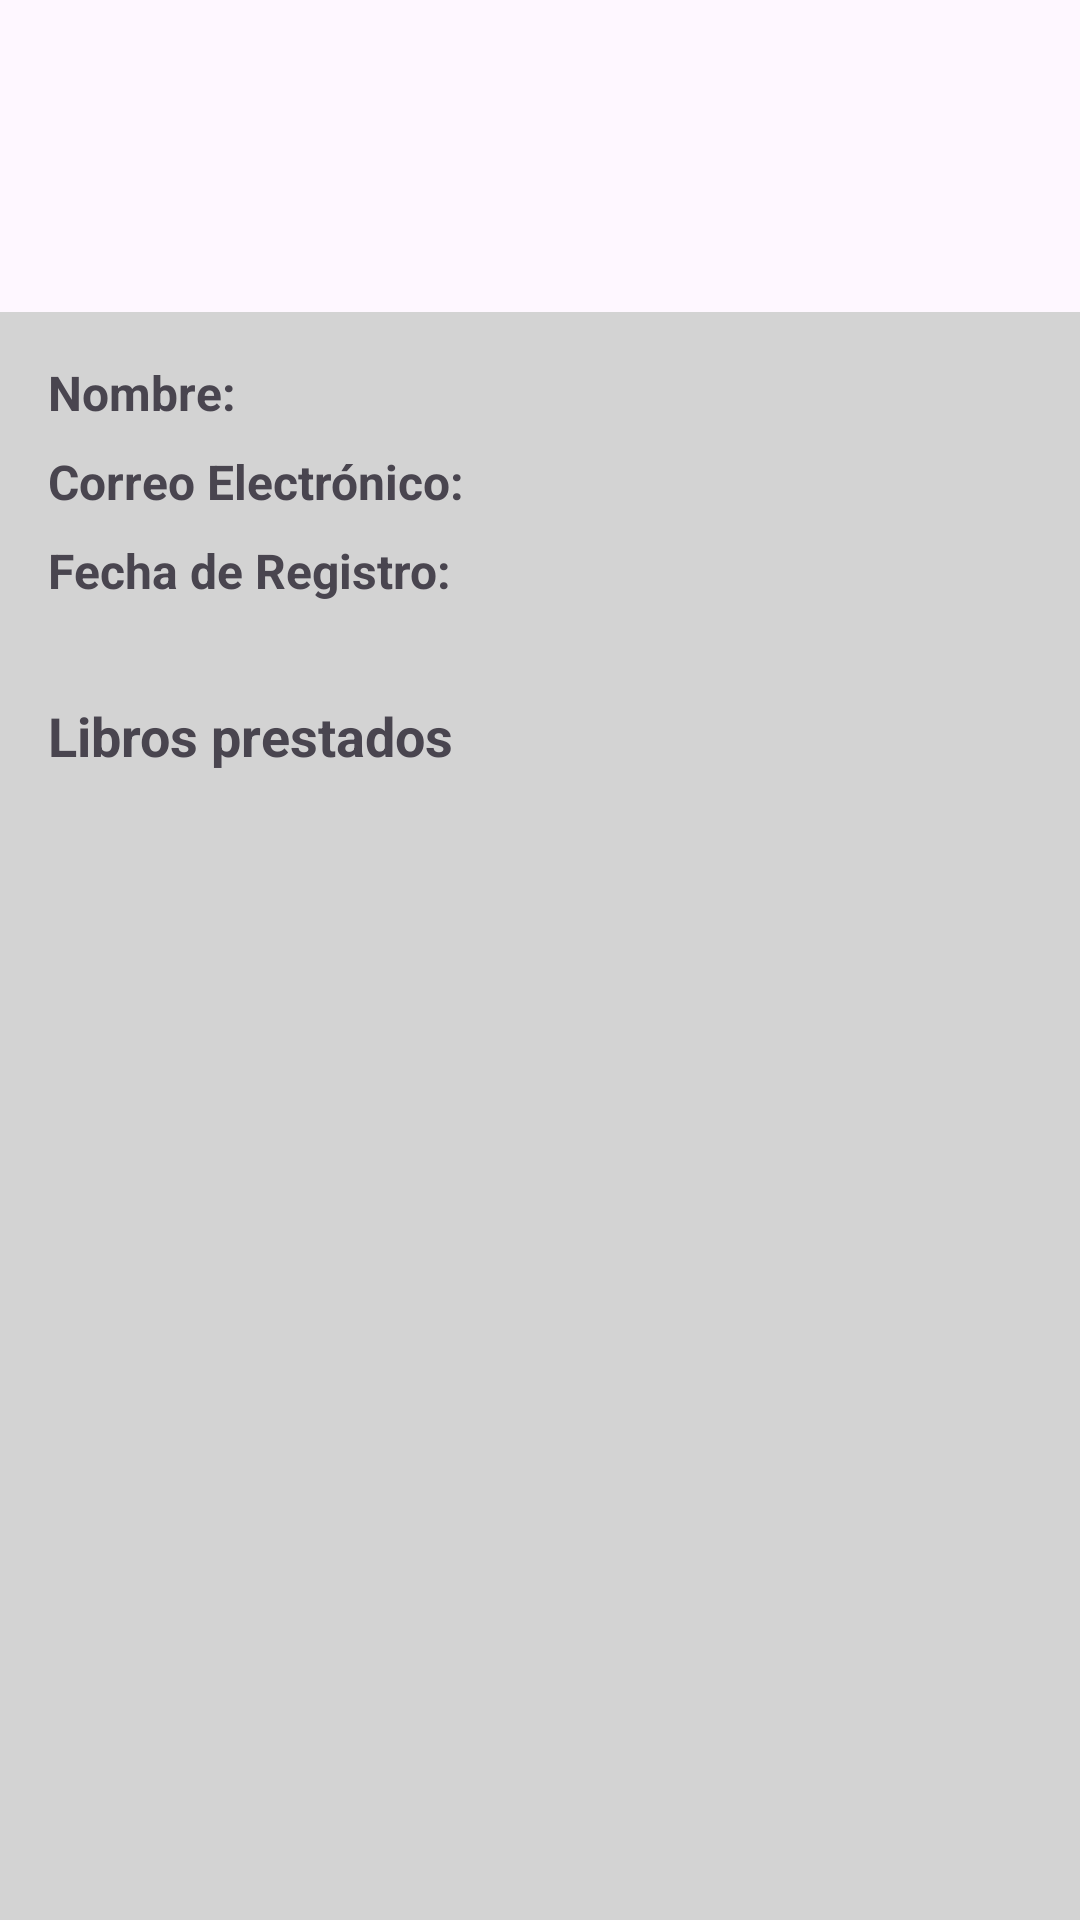

Write the Android layout XML for this screen, with the resource values it uses.
<!-- AndroidManifest.xml: application theme Theme.BiblioTeisAndroid2 -->
<!-- res/layout/activity_info_usuario.xml -->
<?xml version="1.0" encoding="utf-8"?>
<androidx.constraintlayout.widget.ConstraintLayout
    xmlns:android="http://schemas.android.com/apk/res/android"
    xmlns:app="http://schemas.android.com/apk/res-auto"
    xmlns:tools="http://schemas.android.com/tools"
    android:layout_width="match_parent"
    android:layout_height="match_parent"
    android:background="@color/gris"
    tools:context=".Componentes.Usuario.UsuarioActivity">

    
    <com.google.android.material.appbar.AppBarLayout
        android:id="@+id/appBarLayout"
        android:layout_width="match_parent"
        android:layout_height="wrap_content"
        android:backgroundTint="@color/azulon"
        android:theme="@style/ThemeOverlay.AppCompat.Dark.ActionBar">

        <androidx.appcompat.widget.Toolbar
            android:id="@+id/toolbar"
            android:layout_width="match_parent"
            android:layout_height="?attr/actionBarSize"
            android:layout_marginTop="40dp"
            app:popupTheme="@style/ThemeOverlay.AppCompat.Light" />

    </com.google.android.material.appbar.AppBarLayout>







    
    <androidx.constraintlayout.widget.ConstraintLayout
        android:id="@+id/userInfoContainer"
        android:layout_width="match_parent"
        android:layout_height="wrap_content"
        android:padding="16dp"
        app:layout_constraintTop_toBottomOf="@id/appBarLayout"
        app:layout_constraintStart_toStartOf="parent"
        app:layout_constraintEnd_toEndOf="parent">
        



        <TextView
            android:id="@+id/userNameLabel"
            android:layout_width="wrap_content"
            android:layout_height="wrap_content"
            android:text="Nombre:"
            android:textSize="16sp"
            android:textStyle="bold"
            app:layout_constraintTop_toTopOf="parent"
            app:layout_constraintStart_toStartOf="parent"/>

        <TextView
            android:id="@+id/userName"
            android:layout_width="wrap_content"
            android:layout_height="wrap_content"
            android:textSize="16sp"
            app:layout_constraintTop_toTopOf="@id/userNameLabel"
            app:layout_constraintStart_toEndOf="@id/userNameLabel"
            android:layout_marginStart="8dp"/>

        <TextView
            android:id="@+id/userEmailLabel"
            android:layout_width="wrap_content"
            android:layout_height="wrap_content"
            android:text="Correo Electrónico:"
            android:textSize="16sp"
            android:textStyle="bold"
            app:layout_constraintTop_toBottomOf="@+id/userName"
            app:layout_constraintStart_toStartOf="parent"
            android:layout_marginTop="8dp"/>

        <TextView
            android:id="@+id/userEmail"
            android:layout_width="wrap_content"
            android:layout_height="wrap_content"
            android:layout_marginStart="12dp"
            android:layout_marginTop="8dp"
            android:textSize="16sp"
            app:layout_constraintStart_toEndOf="@+id/userEmailLabel"
            app:layout_constraintTop_toBottomOf="@+id/userName" />

        <TextView
            android:id="@+id/dateJoinedLabel"
            android:layout_width="wrap_content"
            android:layout_height="wrap_content"
            android:text="Fecha de Registro:"
            android:textSize="16sp"
            android:textStyle="bold"
            app:layout_constraintTop_toBottomOf="@+id/userEmail"
            app:layout_constraintStart_toStartOf="parent"
            android:layout_marginTop="8dp"/>

        <TextView
            android:id="@+id/dateJoined"
            android:layout_width="wrap_content"
            android:layout_height="wrap_content"
            android:layout_marginStart="4dp"
            android:layout_marginTop="8dp"
            android:textSize="16sp"
            app:layout_constraintTop_toBottomOf="@+id/userEmail"
            app:layout_constraintStart_toEndOf="@+id/dateJoinedLabel" />
    </androidx.constraintlayout.widget.ConstraintLayout>

    
    <TextView
        android:id="@+id/borrowedBooksLabel"
        android:layout_width="wrap_content"
        android:layout_height="wrap_content"
        android:text="Libros prestados"
        android:textSize="18sp"
        android:textStyle="bold"
        app:layout_constraintTop_toBottomOf="@id/userInfoContainer"
        app:layout_constraintStart_toStartOf="parent"
        android:layout_margin="16dp"/>

    
    <androidx.recyclerview.widget.RecyclerView
        android:id="@+id/recyclerViewBooks"
        android:layout_width="match_parent"
        android:layout_height="0dp"
        android:nestedScrollingEnabled="false"
        app:layout_constraintTop_toBottomOf="@id/borrowedBooksLabel"
        app:layout_constraintBottom_toBottomOf="parent"/>

    <TextView
        android:id="@+id/noBooksMessage"
        android:layout_width="wrap_content"
        android:layout_height="wrap_content"
        android:text="No hay libros prestados"
        android:visibility="gone"
        android:textSize="16sp"
        android:textColor="@android:color/black"
        app:layout_constraintTop_toBottomOf="@id/borrowedBooksLabel"
        app:layout_constraintStart_toStartOf="parent"
        app:layout_constraintEnd_toEndOf="parent"
        android:layout_marginTop="8dp"/>


</androidx.constraintlayout.widget.ConstraintLayout>
<!-- resources referenced by this layout -->
<resources>
  <color name="gris">#D3D3D3</color>
  <style name="Theme.BiblioTeisAndroid2" parent="Base.Theme.BiblioTeisAndroid2" />
  <style name="Base.Theme.BiblioTeisAndroid2" parent="Theme.Material3.DayNight.NoActionBar">
          
          
      </style>
</resources>
